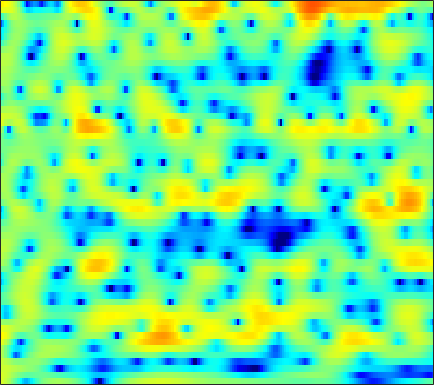

The file beside this chart, header and first rows:
4.1274, 3.685, 2.9924, 2.1746, 1.4654, 0.36256, -0.94901, -2.0864, -3.8406, -5.8826, -8.0146, -9.2556, -9.4969, -8.1216, -6.7254, -4.9617, -3.4703, -2.5384, -1.5094, -0.66659, 0.00046077, 0.40298, 0.83095, 1.1462
4.062, 3.814, 3.404, 2.901, 2.469, 1.828, 1.13, 0.5881, -0.1215, -0.7625, -1.269, -1.53, -1.706, -1.7, -1.615, -1.443, -1.263, -1.147, -1.041, -1.008, -1.047, -1.126, -1.29, -1.506
3.479, 3.457, 3.348, 3.167, 2.996, 2.735, 2.449, 2.228, 1.933, 1.648, 1.37, 1.165, 0.8958, 0.618, 0.394, 0.05143, -0.361, -0.7316, -1.337, -2.1, -3.067, -3.958, -5.435, -7.351
3.343, 3.011, 2.493, 1.922, 1.489, 0.9475, 0.5029, 0.2588, 0.07504, 0.04264, 0.1278, 0.2396, 0.4144, 0.5742, 0.6621, 0.7188, 0.6815, 0.5836, 0.3492, -0.02117, -0.5228, -0.9852, -1.702, -2.501
2.64, 1.606, -0.06914, -2.18, -4.146, -7.489, -11.69, -13.78, -11.45, -7.949, -5.302, -3.797, -2.228, -1.024, -0.3019, 0.4689, 1.054, 1.382, 1.698, 1.891, 1.976, 1.975, 1.912, 1.794
2.698, 1.626, -0.003525, -1.841, -3.31, -5.227, -6.741, -7.396, -7.533, -6.971, -5.979, -5.09, -3.857, -2.668, -1.845, -0.8746, -0.05448, 0.4559, 1.011, 1.435, 1.733, 1.889, 2.012, 2.059
5.066, 4.191, 2.817, 1.183, -0.2361, -2.465, -5.184, -7.773, -12.36, -16.42, -12.62, -9.233, -5.978, -3.707, -2.431, -1.159, -0.2613, 0.2121, 0.6309, 0.8644, 0.9683, 1.008, 0.9944, 0.9374
6.349, 5.811, 4.944, 3.919, 3.042, 1.739, 0.3745, -0.6232, -1.754, -2.402, -2.418, -2.09, -1.489, -0.9509, -0.6779, -0.5578, -0.7411, -1.083, -1.796, -2.788, -3.906, -4.674, -5.357, -5.508
4.662, 4.428, 4.067, 3.681, 3.384, 2.984, 2.607, 2.349, 2.038, 1.768, 1.53, 1.352, 1.065, 0.6783, 0.2747, -0.4745, -1.549, -2.628, -4.555, -7.292, -11.37, -15.78, -19.98, -15.19
1.247, 1.048, 0.8816, 0.8853, 1.008, 1.277, 1.602, 1.847, 2.148, 2.38, 2.495, 2.496, 2.373, 2.099, 1.788, 1.226, 0.4874, -0.1722, -1.161, -2.224, -3.281, -3.931, -4.529, -4.83
-5.302, -6.899, -8.64, -8.101, -6.314, -3.729, -1.592, -0.3211, 0.9928, 1.95, 2.598, 2.909, 3.119, 3.123, 2.997, 2.688, 2.238, 1.821, 1.2, 0.5556, -0.1098, -0.5748, -1.119, -1.531
-5.562, -6.753, -7.934, -7.384, -5.856, -3.491, -1.386, -0.07738, 1.317, 2.332, 3.031, 3.376, 3.62, 3.617, 3.473, 3.096, 2.531, 1.994, 1.149, 0.2031, -0.7986, -1.554, -2.469, -3.134
-2.057, -1.885, -1.502, -0.9529, -0.4235, 0.3905, 1.232, 1.84, 2.558, 3.131, 3.533, 3.705, 3.745, 3.563, 3.277, 2.679, 1.817, 0.9787, -0.4394, -2.252, -4.539, -6.686, -10.22, -13.7
-2.481, -1.909, -1.114, -0.3118, 0.2826, 1.051, 1.76, 2.233, 2.766, 3.179, 3.445, 3.53, 3.478, 3.234, 2.919, 2.292, 1.424, 0.6013, -0.7546, -2.441, -4.434, -6.111, -8.45, -10.18
-5.343, -4.229, -2.854, -1.585, -0.7353, 0.2757, 1.15, 1.715, 2.335, 2.807, 3.12, 3.247, 3.275, 3.129, 2.895, 2.43, 1.775, 1.171, 0.2385, -0.8482, -1.996, -2.832, -3.864, -4.7
-9.027, -6.938, -4.648, -2.829, -1.699, -0.4514, 0.5573, 1.189, 1.911, 2.495, 2.943, 3.194, 3.398, 3.433, 3.338, 3.048, 2.563, 2.069, 1.246, 0.2417, -0.9455, -1.919, -3.25, -4.557
-7.316, -5.474, -3.611, -2.284, -1.554, -0.8105, -0.2069, 0.2224, 0.8499, 1.543, 2.276, 2.794, 3.373, 3.768, 3.929, 3.923, 3.651, 3.25, 2.445, 1.324, -0.2137, -1.692, -4.17, -7.419
-0.8624, -0.6618, -0.6535, -1.008, -1.602, -2.847, -4.44, -5.39, -5.133, -3.146, -0.8491, 0.6271, 2.156, 3.255, 3.83, 4.282, 4.401, 4.274, 3.777, 2.947, 1.733, 0.5155, -1.531, -4.058
1.949, 1.583, 0.8448, -0.2863, -1.475, -3.7, -6.711, -9.054, -9.316, -6.335, -3.525, -1.929, -0.3016, 0.9179, 1.618, 2.324, 2.809, 3.038, 3.131, 2.955, 2.556, 2.106, 1.314, 0.3773
2.576, 2.298, 1.767, 1.04, 0.3952, -0.5643, -1.536, -2.172, -2.829, -3.235, -3.475, -3.588, -3.572, -3.259, -2.798, -1.887, -0.8683, -0.1478, 0.7024, 1.295, 1.633, 1.745, 1.714, 1.51
2.95, 2.868, 2.612, 2.191, 1.772, 1.093, 0.2495, -0.49, -1.671, -3.183, -5.222, -7.309, -11.42, -16.43, -14.11, -8.63, -4.977, -3.054, -1.212, 0.09896, 0.9747, 1.412, 1.763, 1.886
2.418, 2.496, 2.463, 2.281, 2.042, 1.591, 0.9739, 0.385, -0.5795, -1.789, -3.25, -4.492, -6.105, -6.963, -6.676, -5.263, -3.547, -2.346, -1.029, -0.03687, 0.6881, 1.058, 1.348, 1.44
1.111, 1.31, 1.475, 1.536, 1.508, 1.371, 1.13, 0.8783, 0.4641, -0.01384, -0.5171, -0.8697, -1.23, -1.418, -1.404, -1.203, -0.8542, -0.56, -0.1467, 0.1889, 0.4265, 0.5257, 0.5392, 0.4136
-0.275, 0.01003, 0.3651, 0.6671, 0.8577, 1.045, 1.148, 1.176, 1.142, 1.046, 0.9036, 0.7903, 0.6362, 0.5097, 0.4407, 0.3763, 0.3555, 0.3509, 0.3319, 0.3089, 0.2201, 0.1094, -0.1135, -0.4479
-2.107, -1.676, -0.9749, -0.2464, 0.2708, 0.8743, 1.338, 1.595, 1.816, 1.906, 1.888, 1.813, 1.643, 1.433, 1.252, 1.005, 0.7731, 0.6287, 0.4298, 0.2619, 0.07929, -0.09481, -0.4078, -0.854
-7.05, -5.458, -3.152, -1.17, 0.004766, 1.21, 2.06, 2.492, 2.84, 2.959, 2.887, 2.708, 2.338, 1.828, 1.375, 0.7421, 0.1306, -0.2175, -0.4584, -0.5015, -0.3687, -0.2784, -0.2852, -0.5291
-9.479, -6.217, -2.689, -0.2721, 1.04, 2.26, 3.019, 3.352, 3.535, 3.471, 3.175, 2.818, 2.127, 1.114, 0.1171, -1.656, -3.929, -5.715, -6.5, -4.802, -2.599, -1.259, -0.05162, 0.5194
-0.7666, -0.1873, 0.6583, 1.415, 1.804, 2.082, 2.048, 1.854, 1.429, 0.9058, 0.3818, 0.01829, -0.5169, -1.21, -2.01, -3.619, -5.995, -8.357, -9.334, -6.349, -3.041, -1.242, 0.4372, 1.421
1.014, 1.373, 1.59, 1.525, 1.234, 0.5324, -0.6438, -1.847, -3.907, -6.224, -7.623, -7.399, -6.009, -4.53, -3.727, -2.965, -2.399, -2.069, -1.431, -0.5675, 0.4062, 1.12, 1.921, 2.463
1.807, 1.892, 1.742, 1.246, 0.6432, -0.5543, -2.247, -3.972, -7.052, -11.36, -15.19, -13.4, -9.381, -6.41, -4.781, -3.034, -1.732, -0.8216, 0.1488, 1.044, 1.773, 2.241, 2.692, 2.943
2.114, 1.965, 1.626, 1.069, 0.5034, -0.5148, -1.778, -2.866, -4.429, -5.869, -6.818, -7.104, -6.768, -5.879, -4.916, -3.527, -2.138, -1.202, -0.04996, 0.8557, 1.6, 2.01, 2.397, 2.596
1.744, 1.686, 1.537, 1.242, 0.8644, 0.1481, -0.8864, -1.863, -3.469, -5.449, -7.866, -9.735, -11.16, -9.763, -7.668, -5.07, -2.904, -1.652, -0.347, 0.5933, 1.233, 1.554, 1.829, 1.973
-0.2786, 0.4229, 1.159, 1.582, 1.646, 1.439, 0.8286, 0.09887, -1.286, -3.264, -6.016, -8.607, -11.19, -9.134, -6.458, -3.609, -1.62, -0.4912, 0.441, 0.9653, 1.075, 0.9589, 0.6045, 0.1824
-4.109, -1.862, 0.1018, 1.276, 1.814, 2.147, 2.142, 1.946, 1.462, 0.8164, 0.1441, -0.2766, -0.5554, -0.4392, -0.1279, 0.3958, 0.8741, 1.096, 1.156, 0.8498, 0.06964, -0.8958, -2.91, -6.033
-2.128, -1.299, -0.3148, 0.4766, 0.9296, 1.336, 1.567, 1.64, 1.637, 1.559, 1.437, 1.351, 1.257, 1.222, 1.198, 1.169, 1.09, 0.9138, 0.5733, -0.03617, -0.927, -1.847, -3.431, -5.379
-0.7354, -0.6121, -0.4138, -0.1583, 0.02734, 0.2893, 0.5173, 0.6672, 0.8382, 0.9557, 1.024, 1.044, 1.034, 0.9767, 0.9069, 0.7752, 0.5811, 0.4137, 0.09708, -0.2923, -0.7474, -1.123, -1.591, -1.98
-0.3984, -0.7114, -1.008, -1.157, -1.125, -0.9008, -0.5312, -0.2181, 0.1717, 0.4854, 0.7052, 0.7949, 0.8304, 0.7639, 0.682, 0.5184, 0.3148, 0.1809, -0.03215, -0.2062, -0.3772, -0.4739, -0.5728, -0.5883
-0.2247, -1.403, -3.026, -4.171, -4.193, -3.223, -1.79, -0.8029, 0.2214, 0.9036, 1.263, 1.354, 1.28, 1.061, 0.822, 0.4774, 0.1664, -0.06463, -0.2281, -0.3022, -0.2645, -0.1748, -0.02103, 0.1714
1.894, -0.2347, -4.694, -13.68, -13.13, -4.875, -0.9896, 0.7566, 2.182, 2.876, 2.994, 2.781, 2.151, 1.245, 0.4432, -0.6101, -1.423, -1.865, -2.08, -2.017, -1.603, -1.147, -0.3685, 0.3411
4.663, 3.844, 2.744, 1.943, 1.813, 2.166, 2.797, 3.194, 3.452, 3.281, 2.611, 1.76, 0.05359, -2.485, -4.93, -8.903, -11.7, -11.77, -11.22, -11.27, -10.57, -8.866, -5.742, -3.149
4.052, 3.895, 3.648, 3.463, 3.352, 3.221, 3.092, 2.932, 2.552, 1.891, 0.8685, -0.2268, -2.209, -4.964, -7.752, -12.31, -15.48, -15.51, -15.13, -16.4, -17.82, -14.61, -9.363, -5.701
1.768, 1.954, 2.166, 2.3, 2.312, 2.25, 2.056, 1.842, 1.45, 0.9335, 0.2451, -0.3853, -1.421, -2.583, -3.527, -4.712, -5.616, -6.157, -6.453, -6.392, -5.926, -5.254, -4.053, -2.742
-2.036, -1.152, -0.2327, 0.2845, 0.4616, 0.446, 0.2044, -0.05658, -0.3927, -0.6362, -0.7542, -0.7676, -0.7632, -0.8089, -0.8592, -0.9579, -1.121, -1.168, -1.206, -1.193, -1.05, -0.8912, -0.6492, -0.3086
-4.625, -2.669, -1.169, -0.5489, -0.5368, -1.103, -2.2, -3.274, -4.6, -4.877, -3.768, -2.58, -1.064, 0.1126, 0.7819, 1.418, 1.818, 2.008, 2.083, 2.017, 1.808, 1.553, 1.097, 0.5128
-0.4814, 0.1131, 0.5901, 0.5657, 0.1233, -1.113, -3.329, -5.994, -12.31, -15.7, -7.599, -4.139, -1.175, 0.7863, 1.804, 2.768, 3.391, 3.622, 3.711, 3.533, 3.035, 2.435, 1.266, -0.5204
1.457, 1.486, 1.388, 1.071, 0.6614, -0.09882, -1.079, -1.849, -2.62, -2.787, -2.224, -1.521, -0.4665, 0.5073, 1.123, 1.768, 2.192, 2.379, 2.446, 2.272, 1.843, 1.323, 0.3148, -1.098
1.817, 1.766, 1.599, 1.317, 1.048, 0.6111, 0.1278, -0.2208, -0.6105, -0.8584, -0.9507, -0.9105, -0.7527, -0.5233, -0.3075, -0.02691, 0.2274, 0.4047, 0.5507, 0.5861, 0.5022, 0.3469, 0.01483, -0.4212
2.243, 2.196, 2.054, 1.82, 1.581, 1.177, 0.704, 0.3101, -0.2575, -0.8297, -1.377, -1.736, -2.12, -2.334, -2.366, -2.22, -1.886, -1.58, -1.133, -0.6949, -0.33, -0.1125, 0.09979, 0.2191
2.642, 2.634, 2.547, 2.35, 2.111, 1.662, 1.059, 0.4868, -0.4408, -1.564, -2.866, -3.93, -5.332, -6.377, -6.709, -6.337, -5.325, -4.446, -3.233, -2.107, -1.135, -0.5064, 0.2069, 0.7648
2.272, 2.388, 2.463, 2.404, 2.247, 1.864, 1.23, 0.5649, -0.6236, -2.25, -4.453, -6.65, -10.8, -18, -24.15, -15.31, -10.45, -8.091, -5.75, -3.899, -2.306, -1.253, -0.04236, 0.9651
0.2426, 0.7131, 1.246, 1.605, 1.734, 1.672, 1.304, 0.8155, -0.1511, -1.516, -3.337, -4.982, -7.459, -9.806, -10.94, -11.12, -10.32, -9.533, -8.147, -6.3, -4.234, -2.719, -0.8955, 0.6326
-3.995, -2.523, -0.9475, 0.2055, 0.8041, 1.266, 1.382, 1.242, 0.7688, -0.0161, -1.081, -2.075, -3.561, -5.233, -6.603, -8.799, -11.88, -15.37, -18.45, -12.27, -7.178, -4.45, -1.693, 0.3261
-7.163, -5.059, -2.892, -1.266, -0.3579, 0.5243, 1.051, 1.222, 1.169, 0.8281, 0.2323, -0.3693, -1.374, -2.614, -3.681, -5.317, -7.195, -8.539, -9.006, -7.323, -4.833, -3.043, -1.012, 0.6065
-6.946, -5.865, -4.133, -2.478, -1.407, -0.2655, 0.4969, 0.853, 1.058, 0.992, 0.6941, 0.3763, -0.1857, -0.8266, -1.337, -1.972, -2.482, -2.669, -2.604, -2.172, -1.461, -0.8245, 0.0629, 0.8998
-13.81, -9.51, -5.395, -2.717, -1.276, 0.03003, 0.8239, 1.151, 1.302, 1.198, 0.9141, 0.6168, 0.1948, -0.2068, -0.4842, -0.7961, -0.9637, -0.9613, -0.8845, -0.7031, -0.3894, -0.1077, 0.2864, 0.677
-3.751, -2.652, -0.8348, 0.6608, 1.471, 2.119, 2.347, 2.249, 1.823, 1.136, 0.3211, -0.3137, -1.006, -1.477, -1.653, -1.722, -1.673, -1.65, -1.551, -1.37, -1.159, -0.9961, -0.8279, -0.7186
4.541, 4.448, 4.452, 4.471, 4.376, 4.053, 3.393, 2.637, 1.204, -0.757, -3.266, -5.304, -7.442, -7.729, -7.061, -6.103, -5.636, -5.579, -5.498, -5.238, -4.833, -4.52, -4.296, -4.592
6.378, 6.106, 5.735, 5.287, 4.855, 4.085, 2.989, 1.903, -0.008547, -2.685, -6.482, -10.62, -17.4, -14.94, -12.29, -10.79, -11.1, -12.25, -15.29, -16.66, -12.78, -10.17, -8.104, -7.493
